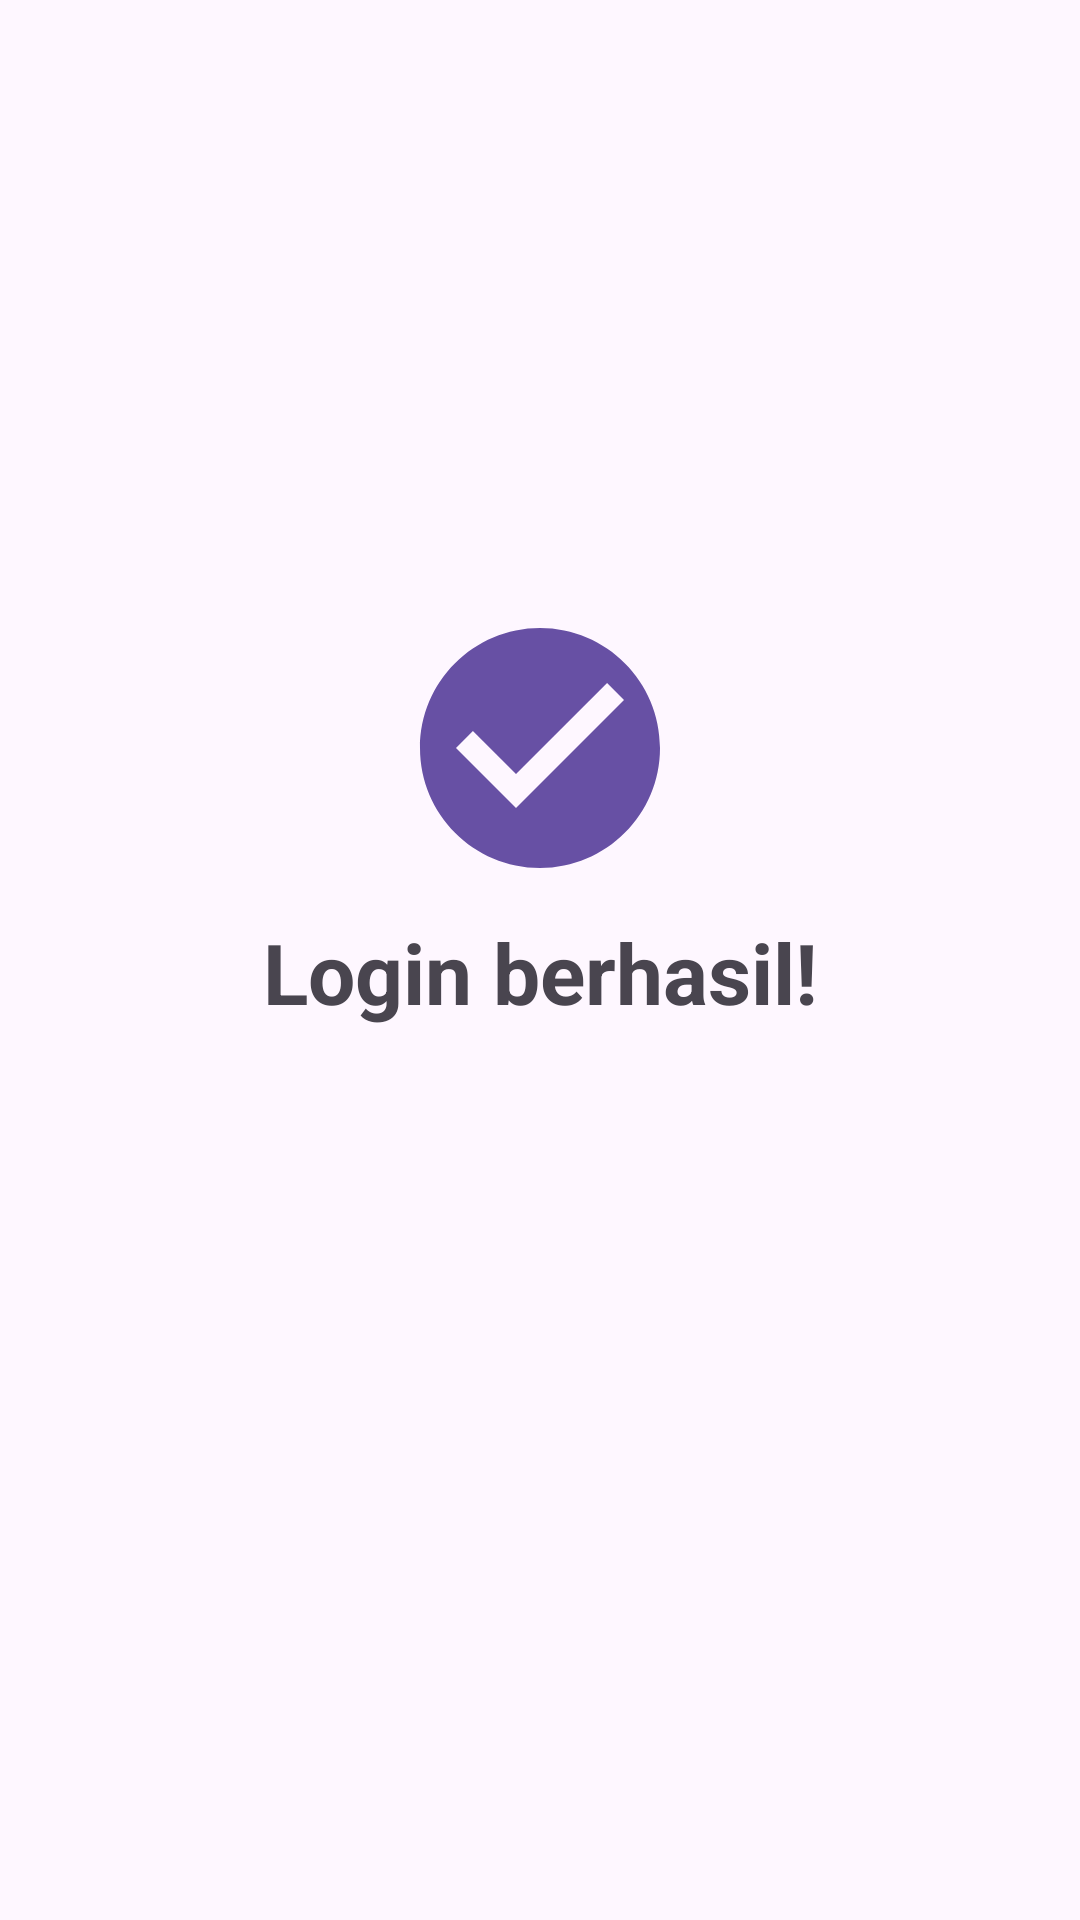

Layout XML and referenced resources for this Android screen:
<!-- AndroidManifest.xml: application theme Theme.StoryApp -->
<!-- res/layout/activity_splash_login.xml -->
<?xml version="1.0" encoding="utf-8"?>
<androidx.constraintlayout.widget.ConstraintLayout xmlns:android="http://schemas.android.com/apk/res/android"
    xmlns:app="http://schemas.android.com/apk/res-auto"
    xmlns:tools="http://schemas.android.com/tools"
    android:layout_width="match_parent"
    android:layout_height="match_parent"
    tools:context=".view.splash_login.SplashLoginActivity">

    <ImageView
        android:id="@+id/iv_success"
        android:layout_width="wrap_content"
        android:layout_height="96dp"
        app:layout_constraintBottom_toBottomOf="parent"
        app:layout_constraintEnd_toEndOf="parent"
        app:layout_constraintStart_toStartOf="parent"
        app:layout_constraintTop_toTopOf="parent"
        app:layout_constraintVertical_bias="0.37"
        app:srcCompat="@drawable/ic_check_circle_96"
        app:tint="?attr/colorPrimary"
        android:contentDescription="@string/login_success" />

    <TextView
        android:id="@+id/tv_success"
        android:layout_width="wrap_content"
        android:layout_height="wrap_content"
        android:layout_marginTop="8dp"
        android:text="@string/login_success"
        android:textSize="28sp"
        android:textStyle="bold"
        app:layout_constraintEnd_toEndOf="@+id/iv_success"
        app:layout_constraintStart_toStartOf="@+id/iv_success"
        app:layout_constraintTop_toBottomOf="@+id/iv_success" />

</androidx.constraintlayout.widget.ConstraintLayout>
<!-- resources referenced by this layout -->
<resources>
  <!-- drawable ic_check_circle_96 (drawable) -->
  <vector android:height="96dp" android:tint="#000000"
      android:viewportHeight="24" android:viewportWidth="24"
      android:width="96dp" xmlns:android="http://schemas.android.com/apk/res/android">
      <path android:fillColor="@android:color/white" android:pathData="M12,2C6.48,2 2,6.48 2,12s4.48,10 10,10 10,-4.48 10,-10S17.52,2 12,2zM10,17l-5,-5 1.41,-1.41L10,14.17l7.59,-7.59L19,8l-9,9z"/>
  </vector>
  <string name="login_success">Login berhasil!</string>
  <style name="Theme.StoryApp" parent="Base.Theme.StoryApp" />
  <style name="Base.Theme.StoryApp" parent="Theme.Material3.DayNight.NoActionBar">
          
  
      </style>
</resources>
